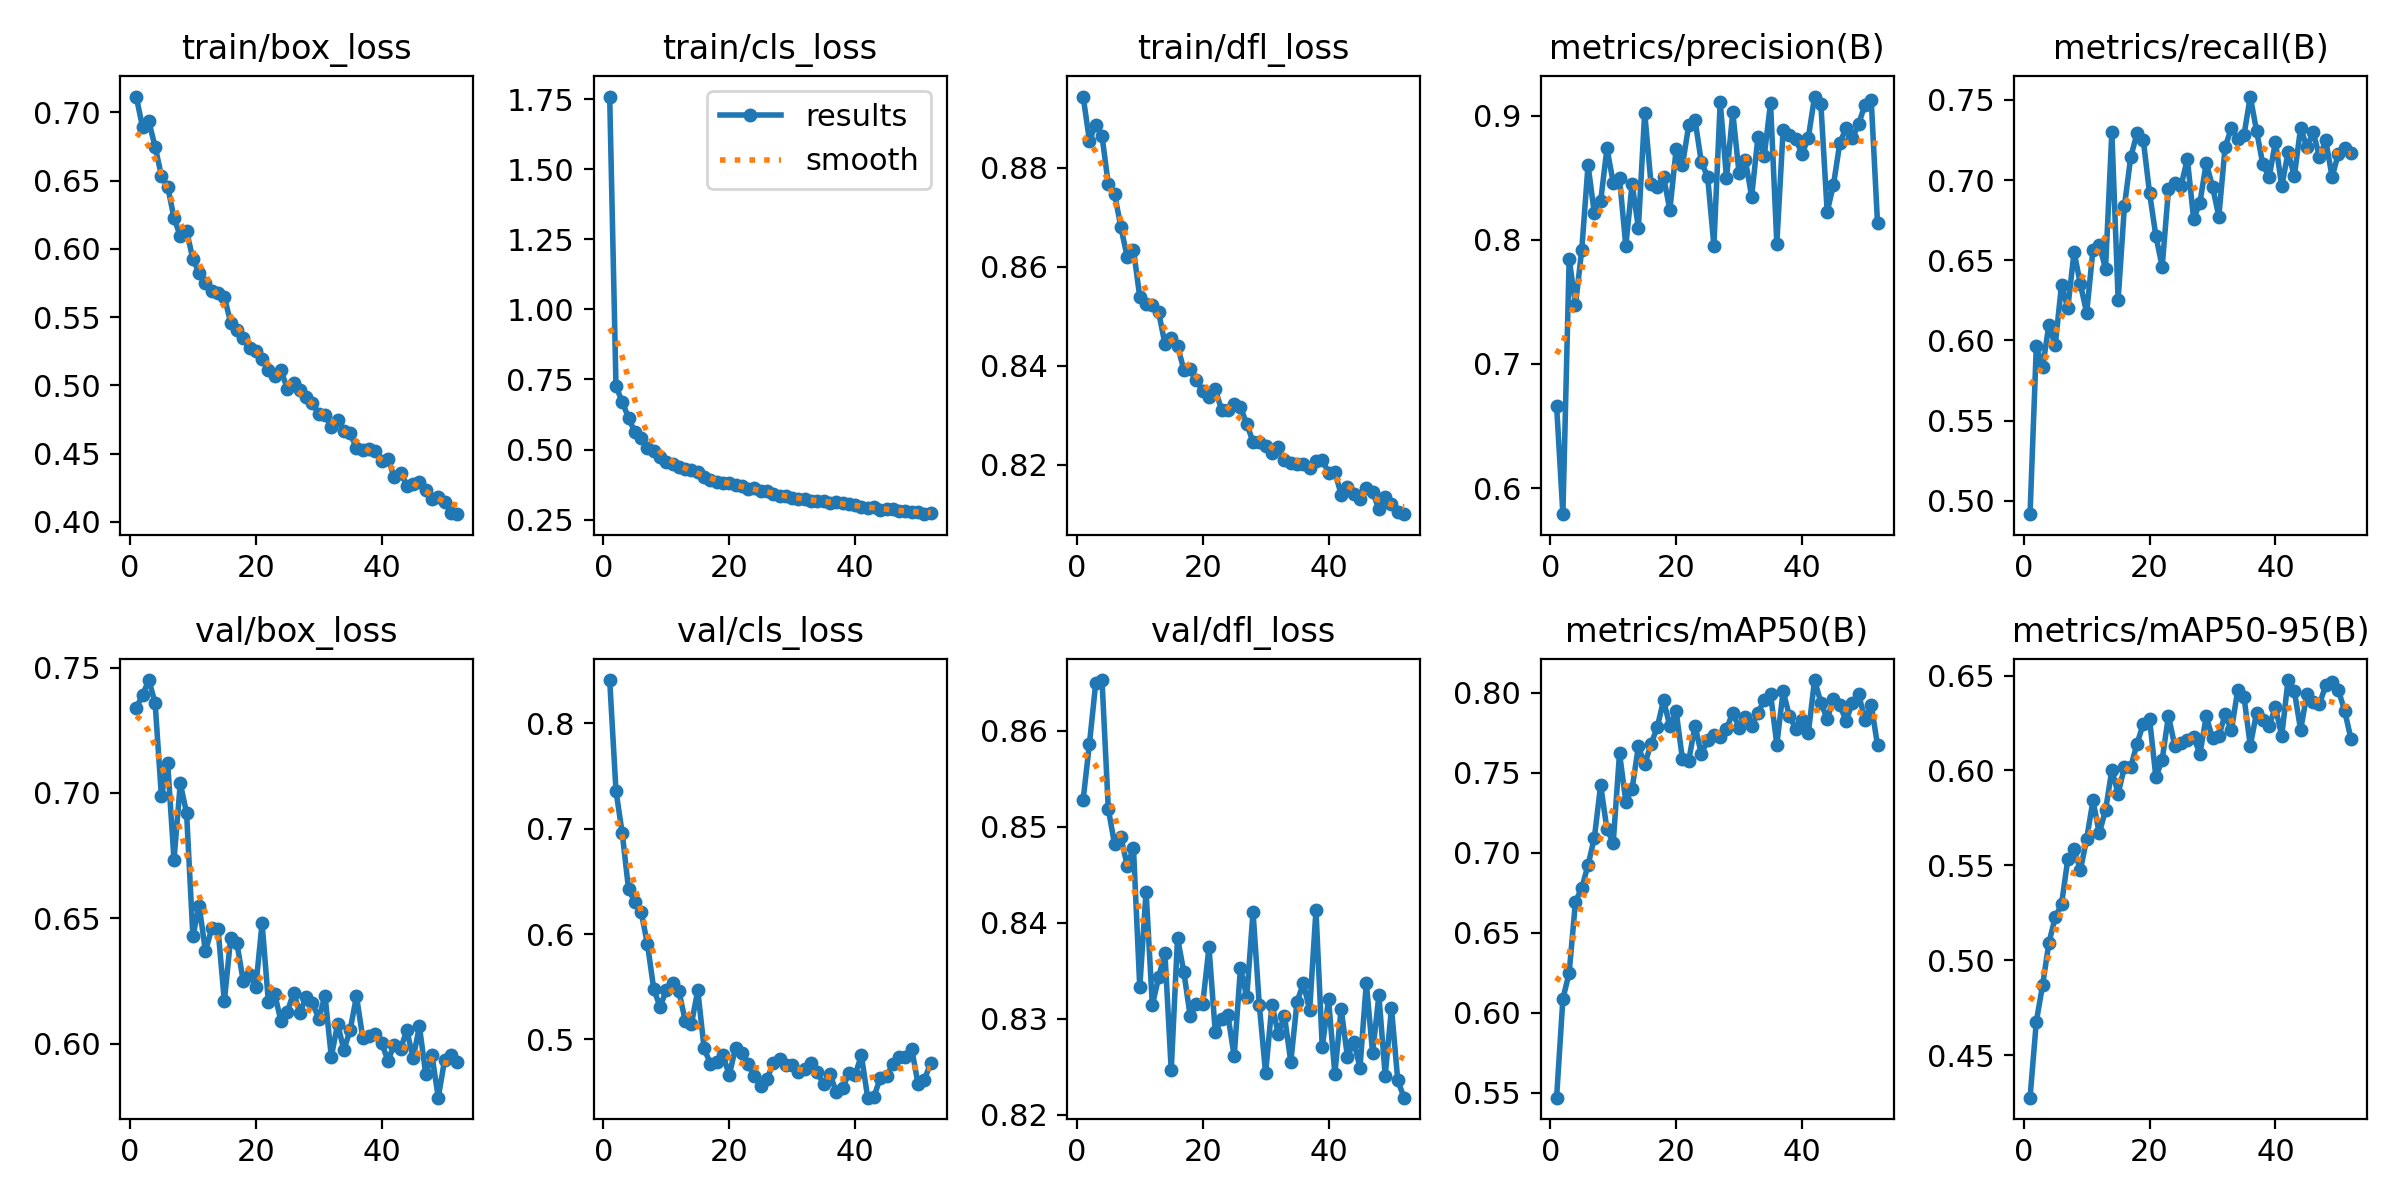

Values plotted in this chart, from the file beside it:
epoch, time, train/box_loss, train/cls_loss, train/dfl_loss, metrics/precision(B), metrics/recall(B), metrics/mAP50(B), metrics/mAP50-95(B), val/box_loss, val/cls_loss, val/dfl_loss, lr/pg0, lr/pg1, lr/pg2
1, 73.2, 0.7117, 1.759, 0.8944, 0.6665, 0.4916, 0.5468, 0.4277, 0.7338, 0.8413, 0.8528, 0.0003314, 0.0003314, 0.0003314
2, 147.5, 0.6892, 0.7266, 0.8855, 0.579, 0.5966, 0.6086, 0.4678, 0.7391, 0.736, 0.8586, 0.0006582, 0.0006582, 0.0006582
3, 195.4, 0.6935, 0.6689, 0.8888, 0.7849, 0.5833, 0.6249, 0.487, 0.745, 0.6956, 0.865, 0.0009783, 0.0009783, 0.0009783
4, 246.1, 0.6748, 0.613, 0.8864, 0.7473, 0.6098, 0.6694, 0.5092, 0.7359, 0.6424, 0.8653, 0.0009703, 0.0009703, 0.0009703
5, 279.4, 0.6536, 0.5616, 0.8767, 0.792, 0.5968, 0.6778, 0.5227, 0.6987, 0.6308, 0.8518, 0.0009604, 0.0009604, 0.0009604
6, 313.6, 0.6457, 0.5415, 0.8747, 0.8601, 0.6346, 0.6922, 0.5295, 0.7118, 0.6208, 0.8482, 0.0009505, 0.0009505, 0.0009505
7, 347.4, 0.6226, 0.5044, 0.868, 0.8212, 0.6201, 0.7091, 0.5532, 0.6732, 0.5906, 0.8489, 0.0009406, 0.0009406, 0.0009406
8, 380.8, 0.6094, 0.4943, 0.862, 0.8308, 0.6553, 0.7422, 0.5585, 0.7038, 0.548, 0.8459, 0.0009307, 0.0009307, 0.0009307
9, 414.7, 0.6132, 0.4728, 0.8635, 0.8736, 0.635, 0.7146, 0.5476, 0.692, 0.531, 0.8478, 0.0009208, 0.0009208, 0.0009208
10, 448.1, 0.5926, 0.4548, 0.8539, 0.846, 0.6172, 0.7061, 0.564, 0.6429, 0.5466, 0.8333, 0.0009109, 0.0009109, 0.0009109
11, 482.5, 0.5824, 0.4491, 0.8524, 0.8494, 0.6566, 0.7621, 0.5842, 0.655, 0.5538, 0.8433, 0.000901, 0.000901, 0.000901
12, 517.5, 0.5752, 0.4376, 0.8523, 0.795, 0.6594, 0.7319, 0.567, 0.6368, 0.5458, 0.8314, 0.0008911, 0.0008911, 0.0008911
13, 551.7, 0.5692, 0.429, 0.8508, 0.8451, 0.6448, 0.7398, 0.5791, 0.6461, 0.5178, 0.8343, 0.0008812, 0.0008812, 0.0008812
14, 585, 0.5674, 0.4259, 0.8444, 0.8096, 0.7299, 0.7664, 0.6003, 0.6458, 0.5151, 0.8368, 0.0008713, 0.0008713, 0.0008713
15, 619.5, 0.5649, 0.4215, 0.8456, 0.9024, 0.6254, 0.7551, 0.5878, 0.6169, 0.5466, 0.8246, 0.0008614, 0.0008614, 0.0008614
16, 653.1, 0.546, 0.4024, 0.844, 0.8452, 0.6838, 0.7677, 0.6018, 0.642, 0.4916, 0.8384, 0.0008515, 0.0008515, 0.0008515
17, 687.6, 0.5404, 0.3897, 0.8392, 0.8421, 0.7143, 0.7783, 0.6018, 0.64, 0.477, 0.8349, 0.0008416, 0.0008416, 0.0008416
18, 721.6, 0.5346, 0.3832, 0.8394, 0.8507, 0.7291, 0.7952, 0.614, 0.625, 0.4782, 0.8303, 0.0008317, 0.0008317, 0.0008317
19, 755.6, 0.5273, 0.3814, 0.8372, 0.8239, 0.7248, 0.7789, 0.6246, 0.6276, 0.485, 0.8315, 0.0008218, 0.0008218, 0.0008218
20, 789.7, 0.5252, 0.3794, 0.8349, 0.8727, 0.6917, 0.7883, 0.6269, 0.6227, 0.4661, 0.8315, 0.0008119, 0.0008119, 0.0008119
21, 825.5, 0.5195, 0.3724, 0.8336, 0.8601, 0.6651, 0.7583, 0.5964, 0.6481, 0.4921, 0.8374, 0.000802, 0.000802, 0.000802
22, 861.2, 0.511, 0.3702, 0.8353, 0.8922, 0.6459, 0.7575, 0.6057, 0.6166, 0.4872, 0.8286, 0.0007921, 0.0007921, 0.0007921
23, 894.7, 0.507, 0.3593, 0.831, 0.8964, 0.6942, 0.7793, 0.6288, 0.6199, 0.4763, 0.83, 0.0007822, 0.0007822, 0.0007822
24, 928.8, 0.5113, 0.3618, 0.831, 0.8626, 0.6983, 0.7615, 0.6129, 0.6089, 0.4651, 0.8304, 0.0007723, 0.0007723, 0.0007723
25, 963.3, 0.4975, 0.352, 0.8323, 0.8508, 0.6965, 0.7703, 0.6146, 0.6126, 0.4562, 0.8261, 0.0007624, 0.0007624, 0.0007624
26, 998.1, 0.5014, 0.3534, 0.8317, 0.7953, 0.713, 0.7734, 0.6161, 0.6203, 0.4621, 0.8353, 0.0007525, 0.0007525, 0.0007525
27, 1032, 0.4966, 0.3417, 0.8282, 0.9111, 0.6757, 0.7722, 0.6177, 0.6123, 0.478, 0.8323, 0.0007426, 0.0007426, 0.0007426
28, 1065, 0.4914, 0.3356, 0.8246, 0.8497, 0.686, 0.7771, 0.6088, 0.6185, 0.4812, 0.8411, 0.0007327, 0.0007327, 0.0007327
29, 1098, 0.487, 0.3343, 0.8247, 0.9025, 0.7106, 0.7875, 0.6285, 0.6164, 0.4756, 0.8314, 0.0007228, 0.0007228, 0.0007228
30, 1133, 0.4789, 0.326, 0.8237, 0.8534, 0.6959, 0.7779, 0.6169, 0.61, 0.4761, 0.8243, 0.0007129, 0.0007129, 0.0007129
31, 1166, 0.4782, 0.325, 0.8224, 0.8643, 0.6772, 0.7845, 0.6181, 0.6191, 0.4688, 0.8315, 0.000703, 0.000703, 0.000703
32, 1200, 0.4693, 0.325, 0.8236, 0.8348, 0.7206, 0.7792, 0.6295, 0.5948, 0.4723, 0.8285, 0.0006931, 0.0006931, 0.0006931
33, 1236, 0.4742, 0.3178, 0.8209, 0.8827, 0.7324, 0.7872, 0.6211, 0.6078, 0.4774, 0.8303, 0.0006832, 0.0006832, 0.0006832
34, 1268, 0.4668, 0.316, 0.8204, 0.8675, 0.7256, 0.7954, 0.6422, 0.5975, 0.4692, 0.8255, 0.0006733, 0.0006733, 0.0006733
35, 1306, 0.4647, 0.3152, 0.82, 0.9099, 0.728, 0.7992, 0.6389, 0.6056, 0.4572, 0.8318, 0.0006634, 0.0006634, 0.0006634
36, 1342, 0.4541, 0.3095, 0.8201, 0.7968, 0.7521, 0.7675, 0.613, 0.6189, 0.4672, 0.8337, 0.0006535, 0.0006535, 0.0006535
37, 1377, 0.4526, 0.3122, 0.8193, 0.8884, 0.7307, 0.8008, 0.6304, 0.6023, 0.4502, 0.8309, 0.0006436, 0.0006436, 0.0006436
38, 1416, 0.4532, 0.3101, 0.8207, 0.8845, 0.7097, 0.7854, 0.6263, 0.6029, 0.4536, 0.8413, 0.0006337, 0.0006337, 0.0006337
39, 1454, 0.4521, 0.3063, 0.821, 0.8813, 0.7018, 0.7775, 0.6237, 0.604, 0.4678, 0.827, 0.0006238, 0.0006238, 0.0006238
40, 1487, 0.4442, 0.301, 0.8184, 0.8691, 0.7239, 0.7826, 0.6333, 0.6003, 0.4665, 0.832, 0.0006139, 0.0006139, 0.0006139
41, 1521, 0.4462, 0.2948, 0.8186, 0.8819, 0.6961, 0.7746, 0.6181, 0.5932, 0.4848, 0.8242, 0.000604, 0.000604, 0.000604
42, 1555, 0.4328, 0.29, 0.8139, 0.9153, 0.7173, 0.8078, 0.6476, 0.5996, 0.4447, 0.831, 0.0005941, 0.0005941, 0.0005941
43, 1589, 0.4361, 0.2935, 0.8155, 0.9091, 0.7025, 0.7937, 0.6419, 0.5979, 0.4456, 0.826, 0.0005842, 0.0005842, 0.0005842
44, 1623, 0.4265, 0.2852, 0.8141, 0.8225, 0.7325, 0.7834, 0.6214, 0.6054, 0.4634, 0.8276, 0.0005743, 0.0005743, 0.0005743
45, 1657, 0.4276, 0.2893, 0.813, 0.8441, 0.7205, 0.796, 0.6402, 0.5941, 0.4653, 0.8249, 0.0005644, 0.0005644, 0.0005644
46, 1690, 0.4289, 0.2886, 0.8152, 0.8775, 0.7299, 0.7922, 0.6358, 0.6069, 0.4763, 0.8337, 0.0005545, 0.0005545, 0.0005545
47, 1723, 0.4229, 0.2808, 0.8145, 0.8899, 0.7145, 0.7824, 0.6352, 0.588, 0.483, 0.8264, 0.0005446, 0.0005446, 0.0005446
48, 1757, 0.4165, 0.2803, 0.811, 0.8817, 0.7247, 0.7933, 0.6448, 0.5953, 0.4829, 0.8324, 0.0005347, 0.0005347, 0.0005347
49, 1792, 0.4183, 0.2777, 0.8134, 0.8931, 0.702, 0.799, 0.6468, 0.5785, 0.4909, 0.8241, 0.0005248, 0.0005248, 0.0005248
50, 1824, 0.4146, 0.2757, 0.812, 0.9087, 0.7164, 0.7831, 0.6424, 0.5935, 0.4579, 0.8311, 0.0005149, 0.0005149, 0.0005149
51, 1858, 0.4068, 0.2695, 0.8105, 0.9126, 0.7202, 0.7924, 0.6314, 0.5956, 0.4616, 0.8236, 0.000505, 0.000505, 0.000505
52, 1892, 0.4056, 0.2722, 0.81, 0.8135, 0.7167, 0.7671, 0.6167, 0.5927, 0.4774, 0.8218, 0.0004951, 0.0004951, 0.0004951
